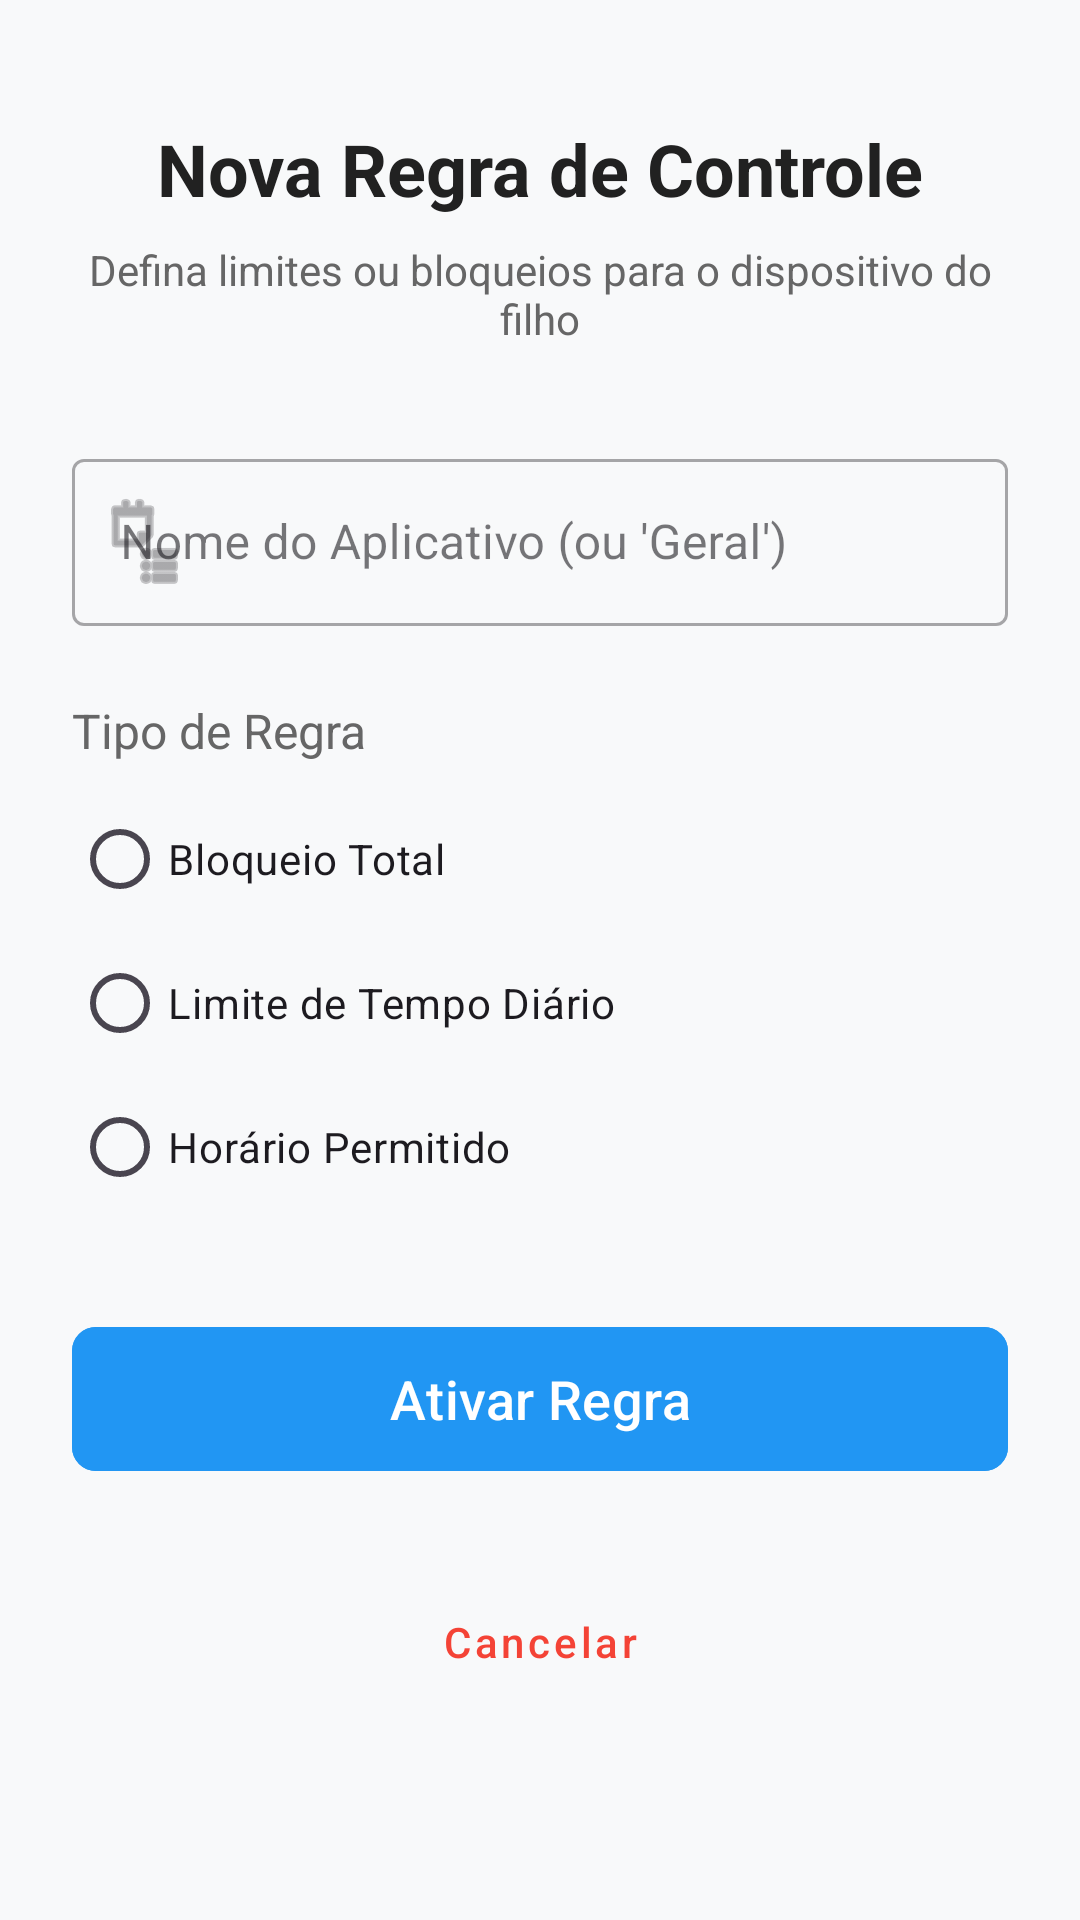

Android layout source for this screen:
<!-- AndroidManifest.xml: application theme Theme.Supervisionador -->
<!-- res/layout/activity_criar_regra.xml -->
<?xml version="1.0" encoding="utf-8"?>
<ScrollView xmlns:android="http://schemas.android.com/apk/res/android"
    xmlns:app="http://schemas.android.com/apk/res-auto"
    android:layout_width="match_parent"
    android:layout_height="match_parent"
    android:fillViewport="true"
    android:background="#F8F9FA">

    <androidx.constraintlayout.widget.ConstraintLayout
        android:layout_width="match_parent"
        android:layout_height="wrap_content"
        android:padding="24dp">

        <TextView
            android:id="@+id/txtTituloRegra"
            android:layout_width="wrap_content"
            android:layout_height="wrap_content"
            android:layout_marginTop="16dp"
            android:text="Nova Regra de Controle"
            android:textColor="#212121"
            android:textSize="24sp"
            android:textStyle="bold"
            app:layout_constraintEnd_toEndOf="parent"
            app:layout_constraintStart_toStartOf="parent"
            app:layout_constraintTop_toTopOf="parent" />

        <TextView
            android:id="@+id/txtSubRegra"
            android:layout_width="0dp"
            android:layout_height="wrap_content"
            android:layout_marginTop="8dp"
            android:text="Defina limites ou bloqueios para o dispositivo do filho"
            android:textAlignment="center"
            android:textColor="#666666"
            android:textSize="14sp"
            app:layout_constraintEnd_toEndOf="parent"
            app:layout_constraintStart_toStartOf="parent"
            app:layout_constraintTop_toBottomOf="@id/txtTituloRegra" />

        <com.google.android.material.textfield.TextInputLayout
            android:id="@+id/layoutAppRegra"
            style="@style/Widget.MaterialComponents.TextInputLayout.OutlinedBox"
            android:layout_width="0dp"
            android:layout_height="wrap_content"
            android:layout_marginTop="32dp"
            android:hint="Nome do Aplicativo (ou 'Geral')"
            app:layout_constraintEnd_toEndOf="parent"
            app:layout_constraintStart_toStartOf="parent"
            app:layout_constraintTop_toBottomOf="@id/txtSubRegra"
            app:startIconDrawable="@android:drawable/ic_menu_agenda">

            <com.google.android.material.textfield.TextInputEditText
                android:id="@+id/edtNomeAppRegra"
                android:layout_width="match_parent"
                android:layout_height="wrap_content"
                android:inputType="text" />
        </com.google.android.material.textfield.TextInputLayout>

        <TextView
            android:id="@+id/lblTipoRegra"
            android:layout_width="wrap_content"
            android:layout_height="wrap_content"
            android:layout_marginTop="24dp"
            android:text="Tipo de Regra"
            android:textColor="#666666"
            android:textSize="16sp"
            app:layout_constraintStart_toStartOf="parent"
            app:layout_constraintTop_toBottomOf="@id/layoutAppRegra" />

        <RadioGroup
            android:id="@+id/rgTipoRegra"
            android:layout_width="0dp"
            android:layout_height="wrap_content"
            android:layout_marginTop="8dp"
            android:orientation="vertical"
            app:layout_constraintEnd_toEndOf="parent"
            app:layout_constraintStart_toStartOf="parent"
            app:layout_constraintTop_toBottomOf="@id/lblTipoRegra">

            <RadioButton
                android:id="@+id/rbBloqueio"
                android:layout_width="wrap_content"
                android:layout_height="wrap_content"
                android:text="Bloqueio Total" />

            <RadioButton
                android:id="@+id/rbLimiteTempo"
                android:layout_width="wrap_content"
                android:layout_height="wrap_content"
                android:text="Limite de Tempo Diário" />

            <RadioButton
                android:id="@+id/rbHorario"
                android:layout_width="wrap_content"
                android:layout_height="wrap_content"
                android:text="Horário Permitido" />
        </RadioGroup>

        
        <com.google.android.material.textfield.TextInputLayout
            android:id="@+id/layoutLimiteTempo"
            style="@style/Widget.MaterialComponents.TextInputLayout.OutlinedBox"
            android:layout_width="0dp"
            android:layout_height="wrap_content"
            android:layout_marginTop="16dp"
            android:hint="Tempo em minutos (Ex: 60)"
            android:visibility="gone"
            app:layout_constraintEnd_toEndOf="parent"
            app:layout_constraintStart_toStartOf="parent"
            app:layout_constraintTop_toBottomOf="@id/rgTipoRegra">

            <com.google.android.material.textfield.TextInputEditText
                android:id="@+id/edtLimiteTempo"
                android:layout_width="match_parent"
                android:layout_height="wrap_content"
                android:inputType="number" />
        </com.google.android.material.textfield.TextInputLayout>

        
        <LinearLayout
            android:id="@+id/layoutHorarioPermitido"
            android:layout_width="0dp"
            android:layout_height="wrap_content"
            android:layout_marginTop="16dp"
            android:orientation="horizontal"
            android:visibility="gone"
            app:layout_constraintEnd_toEndOf="parent"
            app:layout_constraintStart_toStartOf="parent"
            app:layout_constraintTop_toBottomOf="@id/rgTipoRegra">

            <com.google.android.material.textfield.TextInputLayout
                style="@style/Widget.MaterialComponents.TextInputLayout.OutlinedBox"
                android:layout_width="0dp"
                android:layout_height="wrap_content"
                android:layout_weight="1"
                android:layout_marginEnd="8dp"
                android:hint="Início (08:00)">

                <com.google.android.material.textfield.TextInputEditText
                    android:id="@+id/edtHoraInicio"
                    android:layout_width="match_parent"
                    android:layout_height="wrap_content"
                    android:inputType="time" />
            </com.google.android.material.textfield.TextInputLayout>

            <com.google.android.material.textfield.TextInputLayout
                style="@style/Widget.MaterialComponents.TextInputLayout.OutlinedBox"
                android:layout_width="0dp"
                android:layout_height="wrap_content"
                android:layout_weight="1"
                android:hint="Fim (22:00)">

                <com.google.android.material.textfield.TextInputEditText
                    android:id="@+id/edtHoraFim"
                    android:layout_width="match_parent"
                    android:layout_height="wrap_content"
                    android:inputType="time" />
            </com.google.android.material.textfield.TextInputLayout>
        </LinearLayout>

        
        <androidx.constraintlayout.widget.Barrier
            android:id="@+id/barrierRegras"
            android:layout_width="wrap_content"
            android:layout_height="wrap_content"
            app:barrierDirection="bottom"
            app:constraint_referenced_ids="rgTipoRegra,layoutLimiteTempo,layoutHorarioPermitido" />

        <com.google.android.material.button.MaterialButton
            android:id="@+id/btnSalvarRegra"
            android:layout_width="0dp"
            android:layout_height="56dp"
            android:layout_marginTop="32dp"
            android:backgroundTint="#2196F3"
            android:text="Ativar Regra"
            android:textAllCaps="false"
            android:textSize="18sp"
            app:cornerRadius="8dp"
            app:layout_constraintEnd_toEndOf="parent"
            app:layout_constraintStart_toStartOf="parent"
            app:layout_constraintTop_toBottomOf="@id/barrierRegras" />

        <com.google.android.material.button.MaterialButton
            android:id="@+id/btnCancelarRegra"
            style="@style/Widget.MaterialComponents.Button.TextButton"
            android:layout_width="wrap_content"
            android:layout_height="wrap_content"
            android:layout_marginTop="8dp"
            android:layout_marginBottom="24dp"
            android:text="Cancelar"
            android:textAllCaps="false"
            android:textColor="#F44336"
            app:layout_constraintBottom_toBottomOf="parent"
            app:layout_constraintEnd_toEndOf="parent"
            app:layout_constraintStart_toStartOf="parent"
            app:layout_constraintTop_toBottomOf="@id/btnSalvarRegra" />

        <ProgressBar
            android:id="@+id/progressBar"
            android:layout_width="wrap_content"
            android:layout_height="wrap_content"
            android:visibility="gone"
            app:layout_constraintBottom_toBottomOf="parent"
            app:layout_constraintEnd_toEndOf="parent"
            app:layout_constraintStart_toStartOf="parent"
            app:layout_constraintTop_toTopOf="parent" />

    </androidx.constraintlayout.widget.ConstraintLayout>
</ScrollView>
<!-- resources referenced by this layout -->
<resources>
  <style name="Theme.Supervisionador" parent="Base.Theme.Supervisionador" />
  <style name="Base.Theme.Supervisionador" parent="Theme.Material3.DayNight.NoActionBar">
          
          <item name="colorPrimary">@color/brand_blue</item>
          <item name="android:statusBarColor">@color/white</item>
          <item name="android:windowLightStatusBar">true</item>
      </style>
  <color name="brand_blue">#1A56DB</color>
  <color name="white">#FFFFFFFF</color>
</resources>
